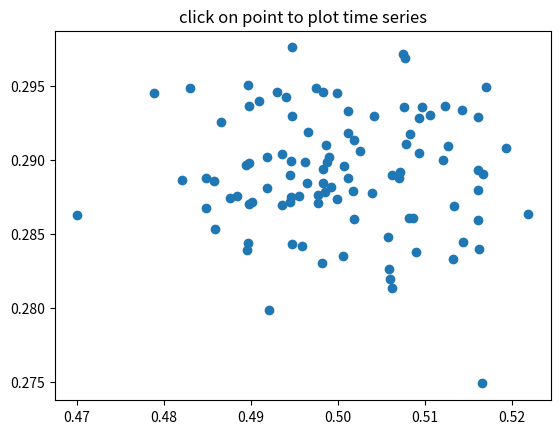

The script that saved this image:
# https://matplotlib.org/3.1.1/users/event_handling.html

"""
compute the mean and stddev of 100 data sets and plot mean vs stddev.
When you click on one of the mu, sigma points, plot the raw data from
the dataset that generated the mean and stddev
"""
import numpy as np
import matplotlib.pyplot as plt

X = np.random.rand(100, 1000)
xs = np.mean(X, axis=1)
ys = np.std(X, axis=1)

fig = plt.figure()
ax = fig.add_subplot(111)
ax.set_title('click on point to plot time series')
line, = ax.plot(xs, ys, 'o', picker=5)  # 5 points tolerance


def onpick(event):

    if event.artist!=line: return True

    N = len(event.ind)
    if not N: return True


    figi = plt.figure()
    for subplotnum, dataind in enumerate(event.ind):
        ax = figi.add_subplot(N,1,subplotnum+1)
        ax.plot(X[dataind])
        ax.text(0.05, 0.9, 'mu=%1.3f\nsigma=%1.3f'%(xs[dataind], ys[dataind]),
                transform=ax.transAxes, va='top')
        ax.set_ylim(-0.5, 1.5)
    figi.show()
    return True

fig.canvas.mpl_connect('pick_event', onpick)

plt.show()
